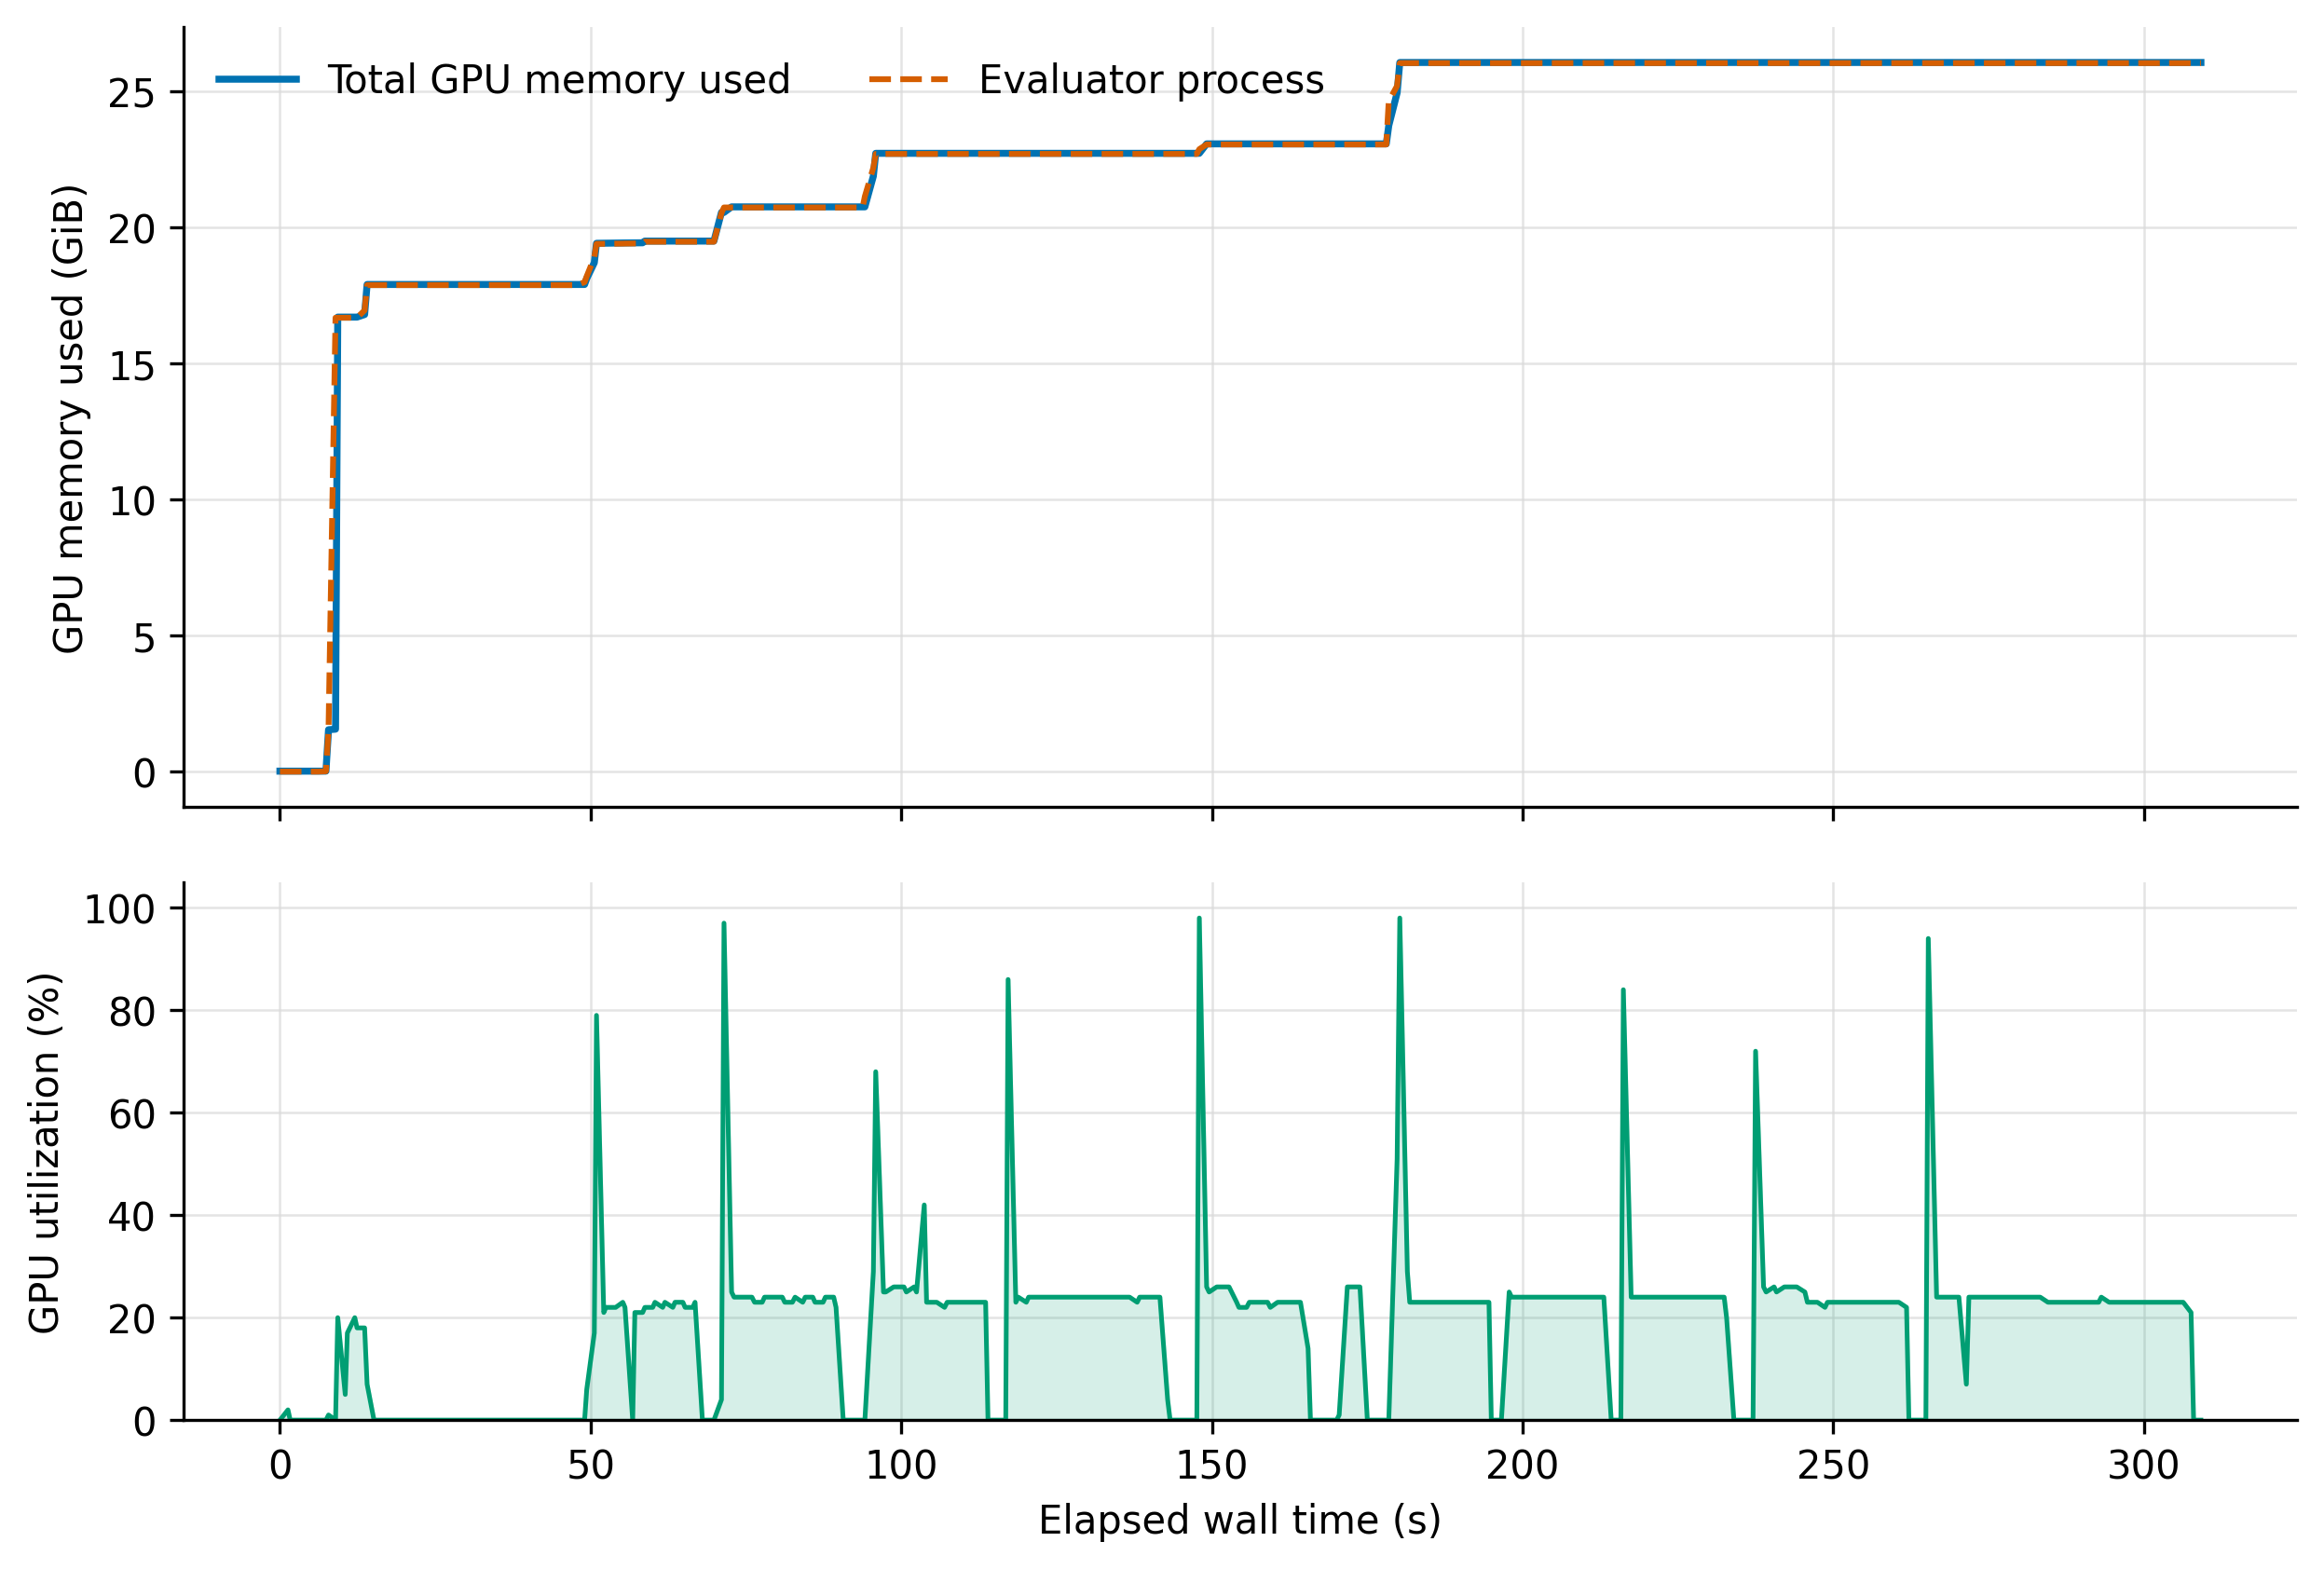

The file beside this chart, header and first rows:
elapsed_seconds, gpu_memory_used_mib, process_memory_mib, gpu_utilization_percent
0.0, 17.0, 0.0, 0.0
1.292, 17.0, 0.0, 2.0
1.649, 17.0, 0.0, 0.0
2.82, 17.0, 0.0, 0.0
3.164, 17.0, 0.0, 0.0
4.322, 17.0, 0.0, 0.0
4.701, 17.0, 0.0, 0.0
5.841, 17.0, 0.0, 0.0
6.191, 17.0, 0.0, 0.0
7.405, 17.0, 12.0, 0.0
7.821, 1577, 1554, 1.0
8.949, 1597, 17088, 0.0
9.306, 17111, 17088, 20.0
10.51, 17111, 17088, 5.0
10.85, 17111, 17088, 17.0
12.05, 17111, 17088, 20.0
12.41, 17111, 17088, 18.0
13.63, 17207, 17364, 18.0
14.03, 18339, 18316, 7.0
15.14, 18339, 18316, 0.0
15.5, 18339, 18316, 0.0
16.7, 18339, 18316, 0.0
17.07, 18339, 18316, 0.0
18.25, 18339, 18316, 0.0
18.6, 18339, 18316, 0.0
19.81, 18339, 18316, 0.0
20.16, 18339, 18316, 0.0
21.36, 18339, 18316, 0.0
21.7, 18339, 18316, 0.0
22.9, 18339, 18316, 0.0
23.25, 18339, 18316, 0.0
24.44, 18339, 18316, 0.0
24.78, 18339, 18316, 0.0
25.97, 18339, 18316, 0.0
26.33, 18339, 18316, 0.0
27.51, 18339, 18316, 0.0
27.86, 18339, 18316, 0.0
29.06, 18339, 18316, 0.0
29.41, 18339, 18316, 0.0
30.62, 18339, 18316, 0.0
30.97, 18339, 18316, 0.0
32.14, 18339, 18316, 0.0
32.49, 18339, 18316, 0.0
33.65, 18339, 18316, 0.0
33.99, 18339, 18316, 0.0
35.22, 18339, 18316, 0.0
35.56, 18339, 18316, 0.0
36.74, 18339, 18316, 0.0
37.08, 18339, 18316, 0.0
38.27, 18339, 18316, 0.0
38.62, 18339, 18316, 0.0
39.8, 18339, 18316, 0.0
40.16, 18339, 18316, 0.0
41.33, 18339, 18316, 0.0
41.67, 18339, 18316, 0.0
42.88, 18339, 18316, 0.0
43.23, 18339, 18316, 0.0
44.4, 18339, 18316, 0.0
44.74, 18339, 18316, 0.0
45.98, 18339, 18316, 0.0
... 323 more rows
